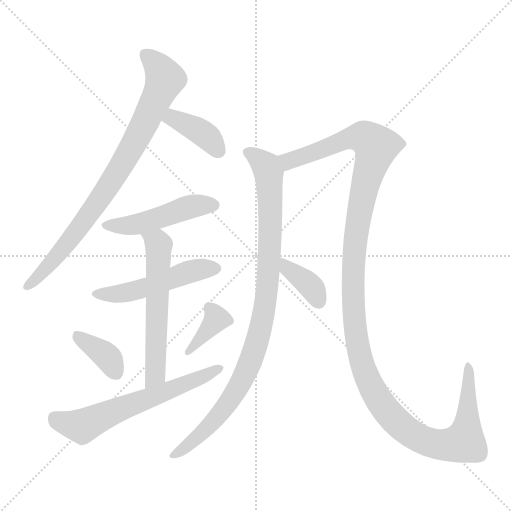
t = 0.00 s
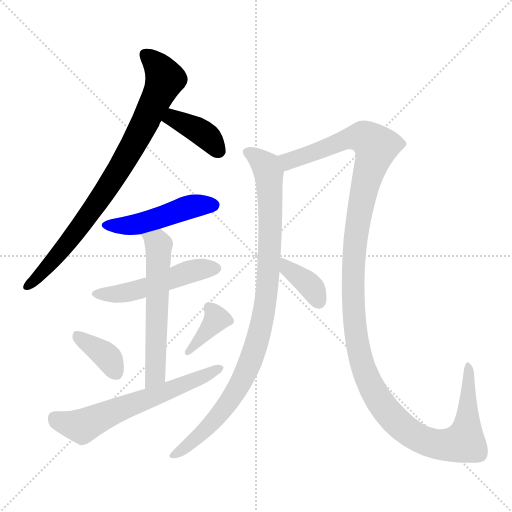
t = 1.81 s
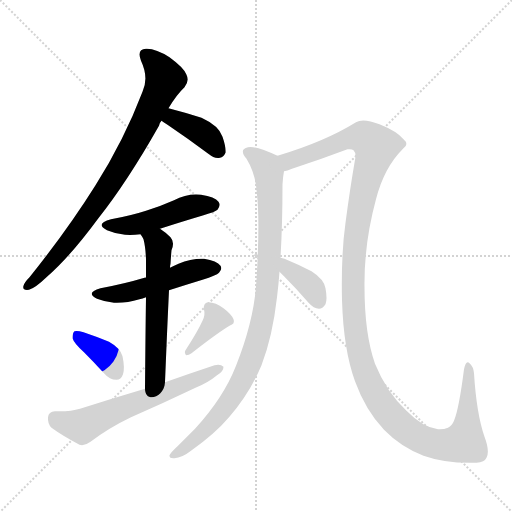
t = 3.61 s
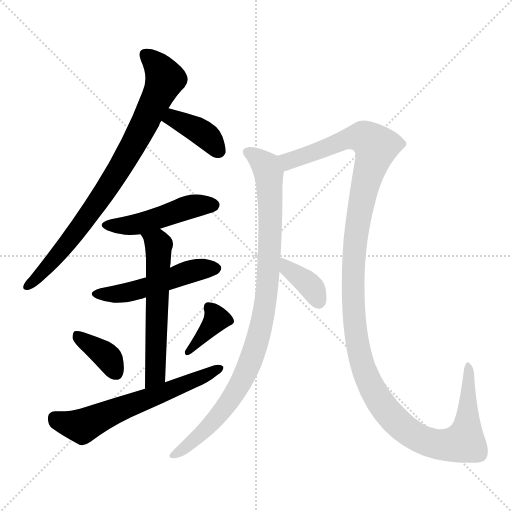
t = 5.41 s
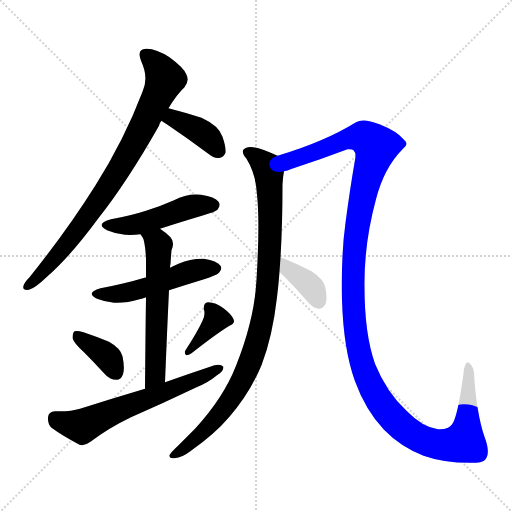
t = 7.22 s
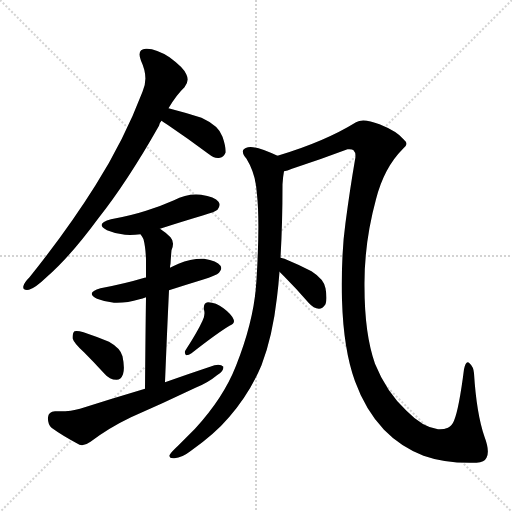
t = 9.02 s

The animated SVG that drew these frames (rendered in a browser with its animation timeline set to each time). Animation: 11 CSS @keyframes rules; one cycle of 9.02 s.

<svg version="1.1" viewBox="0 0 1024 1024" xmlns="http://www.w3.org/2000/svg">
  <g stroke="lightgray" stroke-dasharray="1,1" stroke-width="1" transform="scale(4, 4)">
    <line x1="0" y1="0" x2="256" y2="256"></line>
    <line x1="256" y1="0" x2="0" y2="256"></line>
    <line x1="128" y1="0" x2="128" y2="256"></line>
    <line x1="0" y1="128" x2="256" y2="128"></line>
  </g>
<g transform="scale(1, -1) translate(0, -900)">
   <style type="text/css">
    @keyframes keyframes0 {
      from {
       stroke: blue;
       stroke-dashoffset: 817;
       stroke-width: 128;
       }
       73% {
       animation-timing-function: step-end;
       stroke: blue;
       stroke-dashoffset: 0;
       stroke-width: 128;
       }
       to {
       stroke: black;
       stroke-width: 1024;
       }
       }
       #make-me-a-hanzi-animation-0 {
         animation: keyframes0 0.914876s both;
         animation-delay: 0.000000s;
         animation-timing-function: linear;
       }
    @keyframes keyframes1 {
      from {
       stroke: blue;
       stroke-dashoffset: 383;
       stroke-width: 128;
       }
       55% {
       animation-timing-function: step-end;
       stroke: blue;
       stroke-dashoffset: 0;
       stroke-width: 128;
       }
       to {
       stroke: black;
       stroke-width: 1024;
       }
       }
       #make-me-a-hanzi-animation-1 {
         animation: keyframes1 0.561686s both;
         animation-delay: 0.914876s;
         animation-timing-function: linear;
       }
    @keyframes keyframes2 {
      from {
       stroke: blue;
       stroke-dashoffset: 473;
       stroke-width: 128;
       }
       61% {
       animation-timing-function: step-end;
       stroke: blue;
       stroke-dashoffset: 0;
       stroke-width: 128;
       }
       to {
       stroke: black;
       stroke-width: 1024;
       }
       }
       #make-me-a-hanzi-animation-2 {
         animation: keyframes2 0.634928s both;
         animation-delay: 1.476562s;
         animation-timing-function: linear;
       }
    @keyframes keyframes3 {
      from {
       stroke: blue;
       stroke-dashoffset: 499;
       stroke-width: 128;
       }
       62% {
       animation-timing-function: step-end;
       stroke: blue;
       stroke-dashoffset: 0;
       stroke-width: 128;
       }
       to {
       stroke: black;
       stroke-width: 1024;
       }
       }
       #make-me-a-hanzi-animation-3 {
         animation: keyframes3 0.656087s both;
         animation-delay: 2.111491s;
         animation-timing-function: linear;
       }
    @keyframes keyframes4 {
      from {
       stroke: blue;
       stroke-dashoffset: 575;
       stroke-width: 128;
       }
       65% {
       animation-timing-function: step-end;
       stroke: blue;
       stroke-dashoffset: 0;
       stroke-width: 128;
       }
       to {
       stroke: black;
       stroke-width: 1024;
       }
       }
       #make-me-a-hanzi-animation-4 {
         animation: keyframes4 0.717936s both;
         animation-delay: 2.767578s;
         animation-timing-function: linear;
       }
    @keyframes keyframes5 {
      from {
       stroke: blue;
       stroke-dashoffset: 367;
       stroke-width: 128;
       }
       54% {
       animation-timing-function: step-end;
       stroke: blue;
       stroke-dashoffset: 0;
       stroke-width: 128;
       }
       to {
       stroke: black;
       stroke-width: 1024;
       }
       }
       #make-me-a-hanzi-animation-5 {
         animation: keyframes5 0.548665s both;
         animation-delay: 3.485514s;
         animation-timing-function: linear;
       }
    @keyframes keyframes6 {
      from {
       stroke: blue;
       stroke-dashoffset: 372;
       stroke-width: 128;
       }
       55% {
       animation-timing-function: step-end;
       stroke: blue;
       stroke-dashoffset: 0;
       stroke-width: 128;
       }
       to {
       stroke: black;
       stroke-width: 1024;
       }
       }
       #make-me-a-hanzi-animation-6 {
         animation: keyframes6 0.552734s both;
         animation-delay: 4.034180s;
         animation-timing-function: linear;
       }
    @keyframes keyframes7 {
      from {
       stroke: blue;
       stroke-dashoffset: 614;
       stroke-width: 128;
       }
       67% {
       animation-timing-function: step-end;
       stroke: blue;
       stroke-dashoffset: 0;
       stroke-width: 128;
       }
       to {
       stroke: black;
       stroke-width: 1024;
       }
       }
       #make-me-a-hanzi-animation-7 {
         animation: keyframes7 0.749674s both;
         animation-delay: 4.586914s;
         animation-timing-function: linear;
       }
    @keyframes keyframes8 {
      from {
       stroke: blue;
       stroke-dashoffset: 942;
       stroke-width: 128;
       }
       75% {
       animation-timing-function: step-end;
       stroke: blue;
       stroke-dashoffset: 0;
       stroke-width: 128;
       }
       to {
       stroke: black;
       stroke-width: 1024;
       }
       }
       #make-me-a-hanzi-animation-8 {
         animation: keyframes8 1.016602s both;
         animation-delay: 5.336589s;
         animation-timing-function: linear;
       }
    @keyframes keyframes9 {
      from {
       stroke: blue;
       stroke-dashoffset: 1334;
       stroke-width: 128;
       }
       81% {
       animation-timing-function: step-end;
       stroke: blue;
       stroke-dashoffset: 0;
       stroke-width: 128;
       }
       to {
       stroke: black;
       stroke-width: 1024;
       }
       }
       #make-me-a-hanzi-animation-9 {
         animation: keyframes9 1.335612s both;
         animation-delay: 6.353190s;
         animation-timing-function: linear;
       }
    @keyframes keyframes10 {
      from {
       stroke: blue;
       stroke-dashoffset: 367;
       stroke-width: 128;
       }
       54% {
       animation-timing-function: step-end;
       stroke: blue;
       stroke-dashoffset: 0;
       stroke-width: 128;
       }
       to {
       stroke: black;
       stroke-width: 1024;
       }
       }
       #make-me-a-hanzi-animation-10 {
         animation: keyframes10 0.548665s both;
         animation-delay: 7.688802s;
         animation-timing-function: linear;
       }
</style>
<path d="M 285.0 716.5 Q 248.0 619.5 191.0 529.5 Q 136.0 441.5 59.0 345.5 Q 49.0 335.5 47.0 328.5 Q 44.0 318.5 58.0 320.5 Q 70.0 323.5 94.0 346.5 Q 140.0 386.5 196.0 462.5 Q 254.0 535.5 318.0 648.5 Q 319.0 654.5 323.0 658.5 L 337.0 683.5 Q 353.0 710.5 369.0 725.5 Q 379.0 737.5 373.0 750.5 Q 369.0 763.5 339.0 785.5 Q 311.0 803.5 292.0 802.5 Q 273.0 801.5 282.0 778.5 Q 298.0 744.5 285.0 716.5 Z" fill="lightgray"></path> 
<path d="M 323.0 658.5 Q 327.0 655.5 335.0 650.5 Q 375.0 623.5 418.0 591.5 Q 428.0 582.5 440.0 584.5 Q 447.0 585.5 451.0 594.5 Q 452.0 606.5 445.0 626.5 Q 438.0 648.5 403.0 664.5 Q 372.0 674.5 337.0 683.5 C 308.0 691.5 298.0 675.5 323.0 658.5 Z" fill="lightgray"></path> 
<path d="M 320.0 442.5 Q 360.0 455.5 407.0 469.5 Q 431.0 476.5 435.0 480.5 Q 442.0 489.5 437.0 496.5 Q 430.0 506.5 402.0 510.5 Q 374.0 513.5 348.0 499.5 Q 321.0 487.5 292.0 478.5 Q 261.0 468.5 222.0 461.5 Q 189.0 452.5 214.0 439.5 Q 230.0 432.5 250.0 430.5 Q 265.0 429.5 281.0 431.5 L 320.0 442.5 Z" fill="lightgray"></path> 
<path d="M 338.0 319.5 Q 369.0 329.5 405.0 340.5 Q 433.0 349.5 438.0 354.5 Q 445.0 361.5 441.0 368.5 Q 434.0 378.5 408.0 382.5 Q 383.0 383.5 357.0 372.5 Q 348.0 368.5 340.0 364.5 C 313.0 351.5 303.0 346.5 292.0 344.5 Q 291.0 345.5 289.0 344.5 Q 249.0 332.5 201.0 323.5 Q 170.0 314.5 194.0 302.5 Q 209.0 296.5 228.0 294.5 Q 253.0 293.5 279.0 301.5 Q 285.0 302.5 292.0 305.5 L 338.0 319.5 Z" fill="lightgray"></path> 
<path d="M 330.0 135.5 Q 334.0 235.5 338.0 319.5 L 340.0 364.5 Q 340.0 368.5 341.0 372.5 Q 342.0 388.5 343.0 399.5 Q 350.0 415.5 341.0 425.5 Q 331.0 435.5 320.0 442.5 C 295.0 459.5 265.0 457.5 281.0 431.5 Q 284.0 427.5 287.0 421.5 Q 291.0 406.5 292.0 381.5 Q 292.0 374.5 292.0 344.5 L 292.0 305.5 Q 291.0 241.5 290.0 122.5 C 290.0 92.5 329.0 105.5 330.0 135.5 Z" fill="lightgray"></path> 
<path d="M 168.0 195.5 Q 187.0 176.5 209.0 152.5 Q 219.0 140.5 233.0 140.5 Q 242.0 140.5 246.0 151.5 Q 250.0 163.5 245.0 187.5 Q 241.0 203.5 218.0 216.5 Q 194.0 226.5 167.0 235.5 Q 154.0 239.5 149.0 237.5 Q 145.0 234.5 145.0 223.5 Q 148.0 213.5 168.0 195.5 Z" fill="lightgray"></path> 
<path d="M 405.0 258.5 Q 395.0 236.5 371.0 199.5 Q 368.0 195.5 372.0 189.5 Q 378.0 189.5 383.0 193.5 Q 434.0 233.5 459.0 248.5 Q 471.0 252.5 467.0 261.5 Q 463.0 271.5 447.0 283.5 Q 432.0 295.5 416.0 295.5 Q 406.0 294.5 408.0 280.5 Q 411.0 270.5 405.0 258.5 Z" fill="lightgray"></path> 
<path d="M 290.0 122.5 Q 226.0 103.5 160.0 82.5 Q 141.0 76.5 110.0 77.5 Q 97.0 76.5 96.0 65.5 Q 95.0 52.5 103.0 44.5 Q 125.0 28.5 159.0 10.5 Q 169.0 7.5 181.0 16.5 Q 218.0 44.5 262.0 65.5 Q 326.0 93.5 391.0 124.5 Q 416.0 134.5 434.0 149.5 Q 447.0 156.5 447.0 166.5 Q 441.0 172.5 429.0 169.5 Q 381.0 153.5 330.0 135.5 L 290.0 122.5 Z" fill="lightgray"></path> 
<path d="M 513.0 340.5 Q 509.0 261.5 472.0 168.5 Q 447.0 104.5 390.0 42.5 Q 371.0 23.5 355.0 7.5 Q 342.0 -4.5 339.0 -10.5 Q 338.0 -17.5 349.0 -16.5 Q 364.0 -15.5 382.0 -1.5 Q 430.0 32.5 458.0 65.5 Q 500.0 114.5 523.0 169.5 Q 545.0 226.5 554.0 305.5 Q 557.0 329.5 559.0 356.5 L 561.0 384.5 Q 565.0 450.5 565.0 531.5 Q 566.0 547.5 568.0 557.5 C 571.0 581.5 571.0 581.5 555.0 588.5 Q 509.0 609.5 496.0 605.5 Q 477.0 601.5 493.0 582.5 Q 512.0 551.5 514.0 510.5 Q 520.0 455.5 513.0 340.5 Z" fill="lightgray"></path> 
<path d="M 568.0 557.5 Q 574.0 558.5 584.0 562.5 Q 642.0 581.5 695.0 601.5 Q 704.0 602.5 707.0 599.5 Q 713.0 593.5 710.0 580.5 Q 700.0 522.5 691.0 454.5 Q 682.0 390.5 684.0 299.5 Q 687.0 200.5 710.0 137.5 Q 731.0 79.5 768.0 40.5 Q 801.0 6.5 847.0 -11.5 Q 892.0 -27.5 953.0 -25.5 Q 969.0 -24.5 973.0 -15.5 Q 980.0 -2.5 969.0 26.5 Q 953.0 72.5 948.0 153.5 Q 947.0 166.5 939.0 173.5 Q 932.0 180.5 928.0 161.5 Q 918.0 82.5 908.0 58.5 Q 904.0 48.5 896.0 44.5 Q 886.0 40.5 876.0 41.5 Q 845.0 45.5 813.0 78.5 Q 773.0 115.5 750.0 172.5 Q 729.0 232.5 729.0 326.5 Q 728.0 413.5 752.0 501.5 Q 768.0 564.5 806.0 602.5 Q 819.0 611.5 807.0 621.5 Q 794.0 637.5 759.0 651.5 Q 726.0 664.5 712.0 655.5 Q 649.0 616.5 555.0 588.5 C 526.0 579.5 539.0 548.5 568.0 557.5 Z" fill="lightgray"></path> 
<path d="M 559.0 356.5 Q 563.0 352.5 568.0 347.5 Q 593.0 322.5 618.0 293.5 Q 627.0 283.5 638.0 282.5 Q 645.0 282.5 651.0 291.5 Q 655.0 301.5 651.0 323.5 Q 648.0 341.5 623.0 357.5 Q 598.0 370.5 569.0 382.5 L 561.0 384.5 C 532.0 391.5 538.0 377.5 559.0 356.5 Z" fill="lightgray"></path> 
      <clipPath id="make-me-a-hanzi-clip-0">
      <path d="M 285.0 716.5 Q 248.0 619.5 191.0 529.5 Q 136.0 441.5 59.0 345.5 Q 49.0 335.5 47.0 328.5 Q 44.0 318.5 58.0 320.5 Q 70.0 323.5 94.0 346.5 Q 140.0 386.5 196.0 462.5 Q 254.0 535.5 318.0 648.5 Q 319.0 654.5 323.0 658.5 L 337.0 683.5 Q 353.0 710.5 369.0 725.5 Q 379.0 737.5 373.0 750.5 Q 369.0 763.5 339.0 785.5 Q 311.0 803.5 292.0 802.5 Q 273.0 801.5 282.0 778.5 Q 298.0 744.5 285.0 716.5 Z" fill="lightgray"></path>
      </clipPath>
      <path clip-path="url(#make-me-a-hanzi-clip-0)" d="M 292.0 788.5 L 310.0 774.5 L 330.0 742.5 L 282.0 637.5 L 231.0 550.5 L 154.0 438.5 L 79.0 347.5 L 56.0 328.5 " fill="none" id="make-me-a-hanzi-animation-0" stroke-dasharray="689 1378" stroke-linecap="round"></path>

      <clipPath id="make-me-a-hanzi-clip-1">
      <path d="M 323.0 658.5 Q 327.0 655.5 335.0 650.5 Q 375.0 623.5 418.0 591.5 Q 428.0 582.5 440.0 584.5 Q 447.0 585.5 451.0 594.5 Q 452.0 606.5 445.0 626.5 Q 438.0 648.5 403.0 664.5 Q 372.0 674.5 337.0 683.5 C 308.0 691.5 298.0 675.5 323.0 658.5 Z" fill="lightgray"></path>
      </clipPath>
      <path clip-path="url(#make-me-a-hanzi-clip-1)" d="M 333.0 660.5 L 345.0 663.5 L 399.0 638.5 L 437.0 598.5 " fill="none" id="make-me-a-hanzi-animation-1" stroke-dasharray="255 510" stroke-linecap="round"></path>

      <clipPath id="make-me-a-hanzi-clip-2">
      <path d="M 320.0 442.5 Q 360.0 455.5 407.0 469.5 Q 431.0 476.5 435.0 480.5 Q 442.0 489.5 437.0 496.5 Q 430.0 506.5 402.0 510.5 Q 374.0 513.5 348.0 499.5 Q 321.0 487.5 292.0 478.5 Q 261.0 468.5 222.0 461.5 Q 189.0 452.5 214.0 439.5 Q 230.0 432.5 250.0 430.5 Q 265.0 429.5 281.0 431.5 L 320.0 442.5 Z" fill="lightgray"></path>
      </clipPath>
      <path clip-path="url(#make-me-a-hanzi-clip-2)" d="M 216.0 451.5 L 272.0 450.5 L 384.0 487.5 L 427.0 489.5 " fill="none" id="make-me-a-hanzi-animation-2" stroke-dasharray="345 690" stroke-linecap="round"></path>

      <clipPath id="make-me-a-hanzi-clip-3">
      <path d="M 338.0 319.5 Q 369.0 329.5 405.0 340.5 Q 433.0 349.5 438.0 354.5 Q 445.0 361.5 441.0 368.5 Q 434.0 378.5 408.0 382.5 Q 383.0 383.5 357.0 372.5 Q 348.0 368.5 340.0 364.5 C 313.0 351.5 303.0 346.5 292.0 344.5 Q 291.0 345.5 289.0 344.5 Q 249.0 332.5 201.0 323.5 Q 170.0 314.5 194.0 302.5 Q 209.0 296.5 228.0 294.5 Q 253.0 293.5 279.0 301.5 Q 285.0 302.5 292.0 305.5 L 338.0 319.5 Z" fill="lightgray"></path>
      </clipPath>
      <path clip-path="url(#make-me-a-hanzi-clip-3)" d="M 195.0 313.5 L 234.0 311.5 L 268.0 317.5 L 371.0 354.5 L 430.0 363.5 " fill="none" id="make-me-a-hanzi-animation-3" stroke-dasharray="371 742" stroke-linecap="round"></path>

      <clipPath id="make-me-a-hanzi-clip-4">
      <path d="M 330.0 135.5 Q 334.0 235.5 338.0 319.5 L 340.0 364.5 Q 340.0 368.5 341.0 372.5 Q 342.0 388.5 343.0 399.5 Q 350.0 415.5 341.0 425.5 Q 331.0 435.5 320.0 442.5 C 295.0 459.5 265.0 457.5 281.0 431.5 Q 284.0 427.5 287.0 421.5 Q 291.0 406.5 292.0 381.5 Q 292.0 374.5 292.0 344.5 L 292.0 305.5 Q 291.0 241.5 290.0 122.5 C 290.0 92.5 329.0 105.5 330.0 135.5 Z" fill="lightgray"></path>
      </clipPath>
      <path clip-path="url(#make-me-a-hanzi-clip-4)" d="M 289.0 429.5 L 315.0 414.5 L 317.0 407.5 L 311.0 161.5 L 306.0 142.5 L 294.0 132.5 " fill="none" id="make-me-a-hanzi-animation-4" stroke-dasharray="447 894" stroke-linecap="round"></path>

      <clipPath id="make-me-a-hanzi-clip-5">
      <path d="M 168.0 195.5 Q 187.0 176.5 209.0 152.5 Q 219.0 140.5 233.0 140.5 Q 242.0 140.5 246.0 151.5 Q 250.0 163.5 245.0 187.5 Q 241.0 203.5 218.0 216.5 Q 194.0 226.5 167.0 235.5 Q 154.0 239.5 149.0 237.5 Q 145.0 234.5 145.0 223.5 Q 148.0 213.5 168.0 195.5 Z" fill="lightgray"></path>
      </clipPath>
      <path clip-path="url(#make-me-a-hanzi-clip-5)" d="M 153.0 228.5 L 216.0 184.5 L 232.0 154.5 " fill="none" id="make-me-a-hanzi-animation-5" stroke-dasharray="239 478" stroke-linecap="round"></path>

      <clipPath id="make-me-a-hanzi-clip-6">
      <path d="M 405.0 258.5 Q 395.0 236.5 371.0 199.5 Q 368.0 195.5 372.0 189.5 Q 378.0 189.5 383.0 193.5 Q 434.0 233.5 459.0 248.5 Q 471.0 252.5 467.0 261.5 Q 463.0 271.5 447.0 283.5 Q 432.0 295.5 416.0 295.5 Q 406.0 294.5 408.0 280.5 Q 411.0 270.5 405.0 258.5 Z" fill="lightgray"></path>
      </clipPath>
      <path clip-path="url(#make-me-a-hanzi-clip-6)" d="M 418.0 285.5 L 433.0 262.5 L 376.0 194.5 " fill="none" id="make-me-a-hanzi-animation-6" stroke-dasharray="244 488" stroke-linecap="round"></path>

      <clipPath id="make-me-a-hanzi-clip-7">
      <path d="M 290.0 122.5 Q 226.0 103.5 160.0 82.5 Q 141.0 76.5 110.0 77.5 Q 97.0 76.5 96.0 65.5 Q 95.0 52.5 103.0 44.5 Q 125.0 28.5 159.0 10.5 Q 169.0 7.5 181.0 16.5 Q 218.0 44.5 262.0 65.5 Q 326.0 93.5 391.0 124.5 Q 416.0 134.5 434.0 149.5 Q 447.0 156.5 447.0 166.5 Q 441.0 172.5 429.0 169.5 Q 381.0 153.5 330.0 135.5 L 290.0 122.5 Z" fill="lightgray"></path>
      </clipPath>
      <path clip-path="url(#make-me-a-hanzi-clip-7)" d="M 109.0 64.5 L 142.0 50.5 L 167.0 48.5 L 441.0 163.5 " fill="none" id="make-me-a-hanzi-animation-7" stroke-dasharray="486 972" stroke-linecap="round"></path>

      <clipPath id="make-me-a-hanzi-clip-8">
      <path d="M 513.0 340.5 Q 509.0 261.5 472.0 168.5 Q 447.0 104.5 390.0 42.5 Q 371.0 23.5 355.0 7.5 Q 342.0 -4.5 339.0 -10.5 Q 338.0 -17.5 349.0 -16.5 Q 364.0 -15.5 382.0 -1.5 Q 430.0 32.5 458.0 65.5 Q 500.0 114.5 523.0 169.5 Q 545.0 226.5 554.0 305.5 Q 557.0 329.5 559.0 356.5 L 561.0 384.5 Q 565.0 450.5 565.0 531.5 Q 566.0 547.5 568.0 557.5 C 571.0 581.5 571.0 581.5 555.0 588.5 Q 509.0 609.5 496.0 605.5 Q 477.0 601.5 493.0 582.5 Q 512.0 551.5 514.0 510.5 Q 520.0 455.5 513.0 340.5 Z" fill="lightgray"></path>
      </clipPath>
      <path clip-path="url(#make-me-a-hanzi-clip-8)" d="M 497.0 593.5 L 532.0 568.5 L 538.0 539.5 L 541.0 433.5 L 536.0 338.5 L 520.0 237.5 L 494.0 158.5 L 458.0 95.5 L 393.0 23.5 L 346.0 -9.5 " fill="none" id="make-me-a-hanzi-animation-8" stroke-dasharray="814 1628" stroke-linecap="round"></path>

      <clipPath id="make-me-a-hanzi-clip-9">
      <path d="M 568.0 557.5 Q 574.0 558.5 584.0 562.5 Q 642.0 581.5 695.0 601.5 Q 704.0 602.5 707.0 599.5 Q 713.0 593.5 710.0 580.5 Q 700.0 522.5 691.0 454.5 Q 682.0 390.5 684.0 299.5 Q 687.0 200.5 710.0 137.5 Q 731.0 79.5 768.0 40.5 Q 801.0 6.5 847.0 -11.5 Q 892.0 -27.5 953.0 -25.5 Q 969.0 -24.5 973.0 -15.5 Q 980.0 -2.5 969.0 26.5 Q 953.0 72.5 948.0 153.5 Q 947.0 166.5 939.0 173.5 Q 932.0 180.5 928.0 161.5 Q 918.0 82.5 908.0 58.5 Q 904.0 48.5 896.0 44.5 Q 886.0 40.5 876.0 41.5 Q 845.0 45.5 813.0 78.5 Q 773.0 115.5 750.0 172.5 Q 729.0 232.5 729.0 326.5 Q 728.0 413.5 752.0 501.5 Q 768.0 564.5 806.0 602.5 Q 819.0 611.5 807.0 621.5 Q 794.0 637.5 759.0 651.5 Q 726.0 664.5 712.0 655.5 Q 649.0 616.5 555.0 588.5 C 526.0 579.5 539.0 548.5 568.0 557.5 Z" fill="lightgray"></path>
      </clipPath>
      <path clip-path="url(#make-me-a-hanzi-clip-9)" d="M 570.0 564.5 L 577.0 577.5 L 691.0 621.5 L 728.0 625.5 L 752.0 606.5 L 725.0 508.5 L 712.0 432.5 L 706.0 291.5 L 712.0 227.5 L 727.0 162.5 L 748.0 115.5 L 777.0 73.5 L 804.0 46.5 L 851.0 17.5 L 887.0 9.5 L 925.0 15.5 L 934.0 48.5 L 935.0 165.5 " fill="none" id="make-me-a-hanzi-animation-9" stroke-dasharray="1206 2412" stroke-linecap="round"></path>

      <clipPath id="make-me-a-hanzi-clip-10">
      <path d="M 559.0 356.5 Q 563.0 352.5 568.0 347.5 Q 593.0 322.5 618.0 293.5 Q 627.0 283.5 638.0 282.5 Q 645.0 282.5 651.0 291.5 Q 655.0 301.5 651.0 323.5 Q 648.0 341.5 623.0 357.5 Q 598.0 370.5 569.0 382.5 L 561.0 384.5 C 532.0 391.5 538.0 377.5 559.0 356.5 Z" fill="lightgray"></path>
      </clipPath>
      <path clip-path="url(#make-me-a-hanzi-clip-10)" d="M 563.0 377.5 L 574.0 362.5 L 616.0 333.5 L 637.0 297.5 " fill="none" id="make-me-a-hanzi-animation-10" stroke-dasharray="239 478" stroke-linecap="round"></path>

</g>
</svg>
